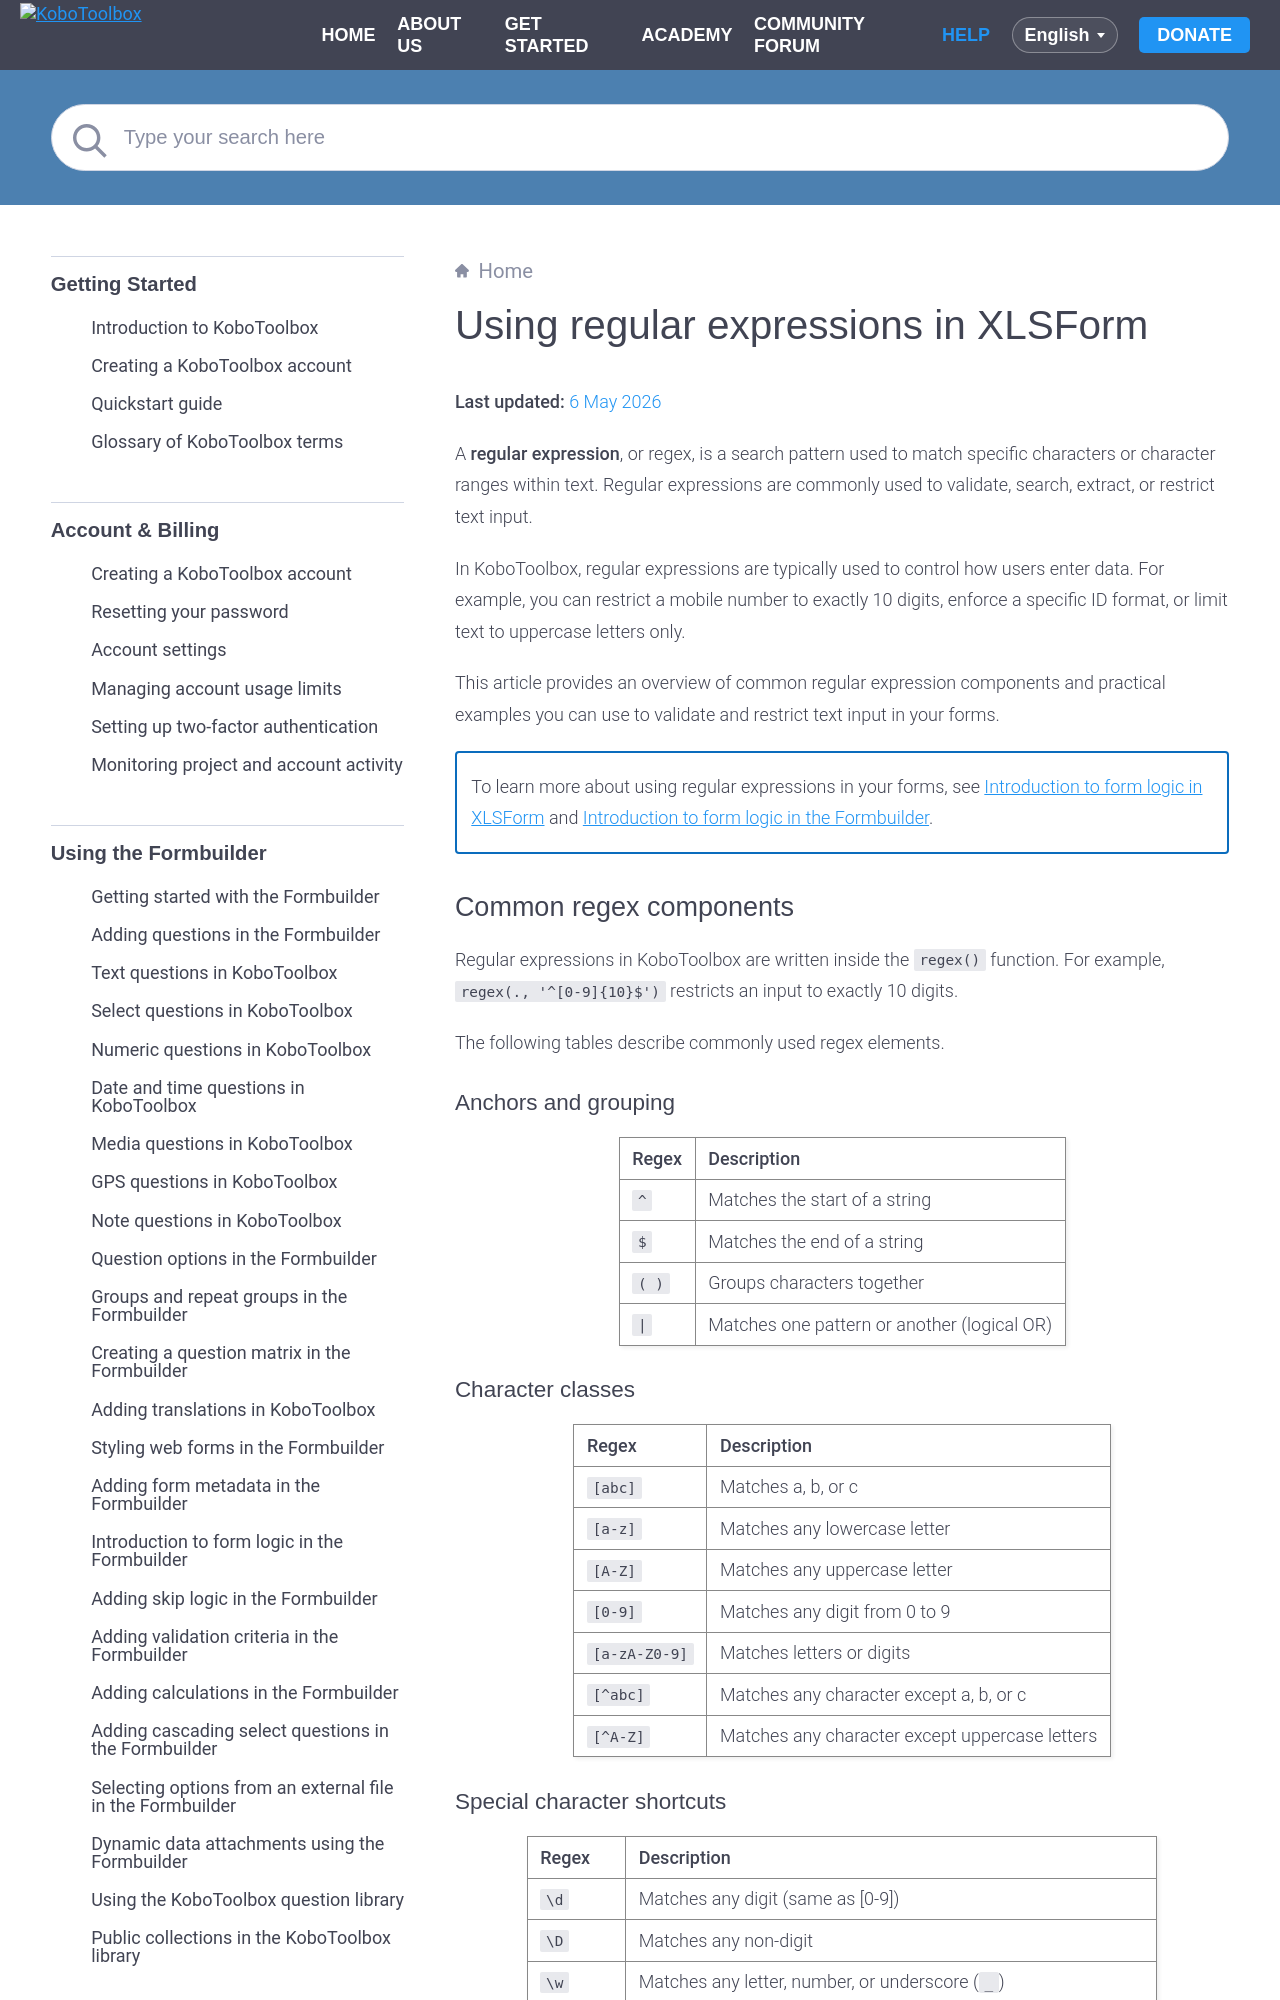

repository: kobotoolbox/docs · page: restrict_responses.html · generator: sphinx

# Using regular expressions in XLSForm
**Last updated:** <a href="https://github.com/kobotoolbox/docs/blob/d7c5254864f652f34ecb1d4bfe52ef2ddb1247e1/source/restrict_responses.md" class="reference">6 May 2026</a>

A **regular expression**, or regex, is a search pattern used to match specific characters or character ranges within text. Regular expressions are commonly used to validate, search, extract, or restrict text input.

In KoboToolbox, regular expressions are typically used to control how users enter data. For example, you can restrict a mobile number to exactly 10 digits, enforce a specific ID format, or limit text to uppercase letters only.

This article provides an overview of common regular expression components and practical examples you can use to validate and restrict text input in your forms.

<p class="note">
   To learn more about using regular expressions in your forms, see <a href="https://support.kobotoolbox.org/form_logic_xls.html">Introduction to form logic in XLSForm</a> and <a href="https://support.kobotoolbox.org/form_logic.html">Introduction to form logic in the Formbuilder</a>. 
</p>

## Common regex components

Regular expressions in KoboToolbox are written inside the `regex()` function. For example, `regex(., '^[0-9]{10}$')` restricts an input to exactly 10 digits.

The following tables describe commonly used regex elements.

### Anchors and grouping

| Regex | Description |
|:---|:---|
| <code>^</code> | Matches the start of a string |
| <code>$</code> | Matches the end of a string |
| <code>( )</code> | Groups characters together |
| <code>\|</code> | Matches one pattern or another (logical OR) |
